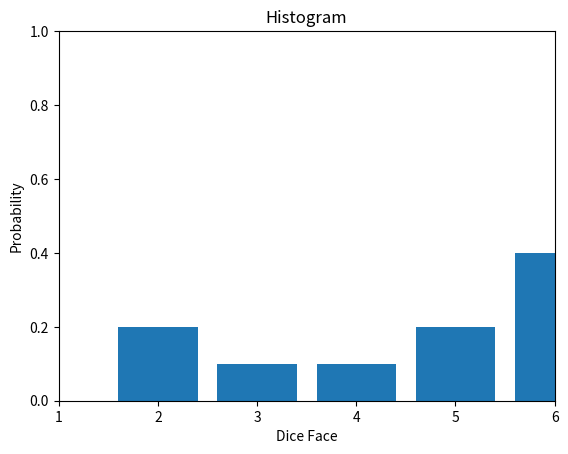
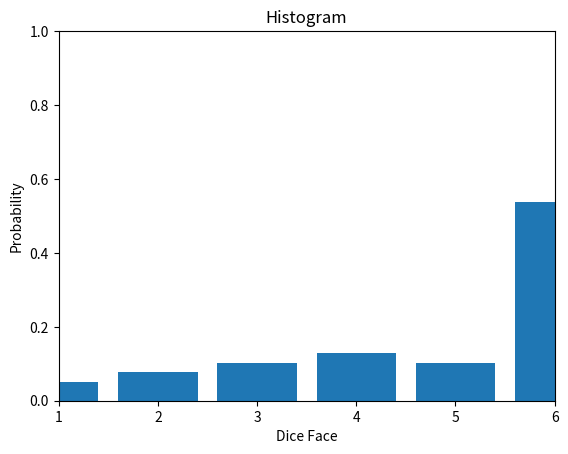
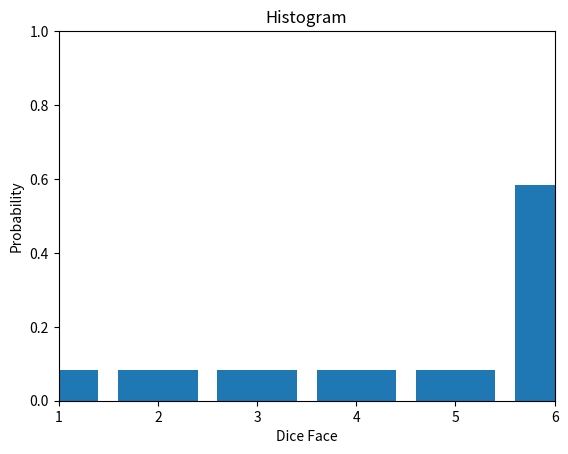

Source code (Python) for these figures, in order:
import random
import numpy as np
import matplotlib.pyplot as plt
#n = int(input("Number of times die is rolled: "))
n=[0,10,39,500000,1000000000]
num=1
for val in n:
	values=[0,0,0,0,0,0]
	dice = list(range(1,7))
	if(0<val<100000000):
		print(val) 
		name = 'problem_2_a_test'+str(num)
		#with open(name+'.txt', 'w') as f:
		count = 0
		while count<val:
			index = np.random.randint(0,2)
			if(index == 0):
				#print(dice[2])
				index = np.random.randint(0,6)
				values[index]+=1
				#print(dice[index])
				count+=1
				#f.write('%d' % dice[2])	#ensuring 50% is 3	
			else:
				count+=1
				#print(dice[-1])
				values[-1]+=1
				# if(count<val):
				# 	index = np.random.randint(0,6)
				# 	count+=1
					#print(dice[index])
					#values[index]+=1
		value=np.array(values)
		#print(value)
		value = value/val
		print(value)
		dice =np.array(dice) 
		plt.bar(dice, value, 0.8)
		plt.ylabel("Probability")
		plt.xlabel("Dice Face")
		plt.title("Histogram")
		plt.axis([1,6,0,1])
		plt.show()
	else:
		print("Invalid dice roll entry\n")
	num+=1
#print(dice)
	
